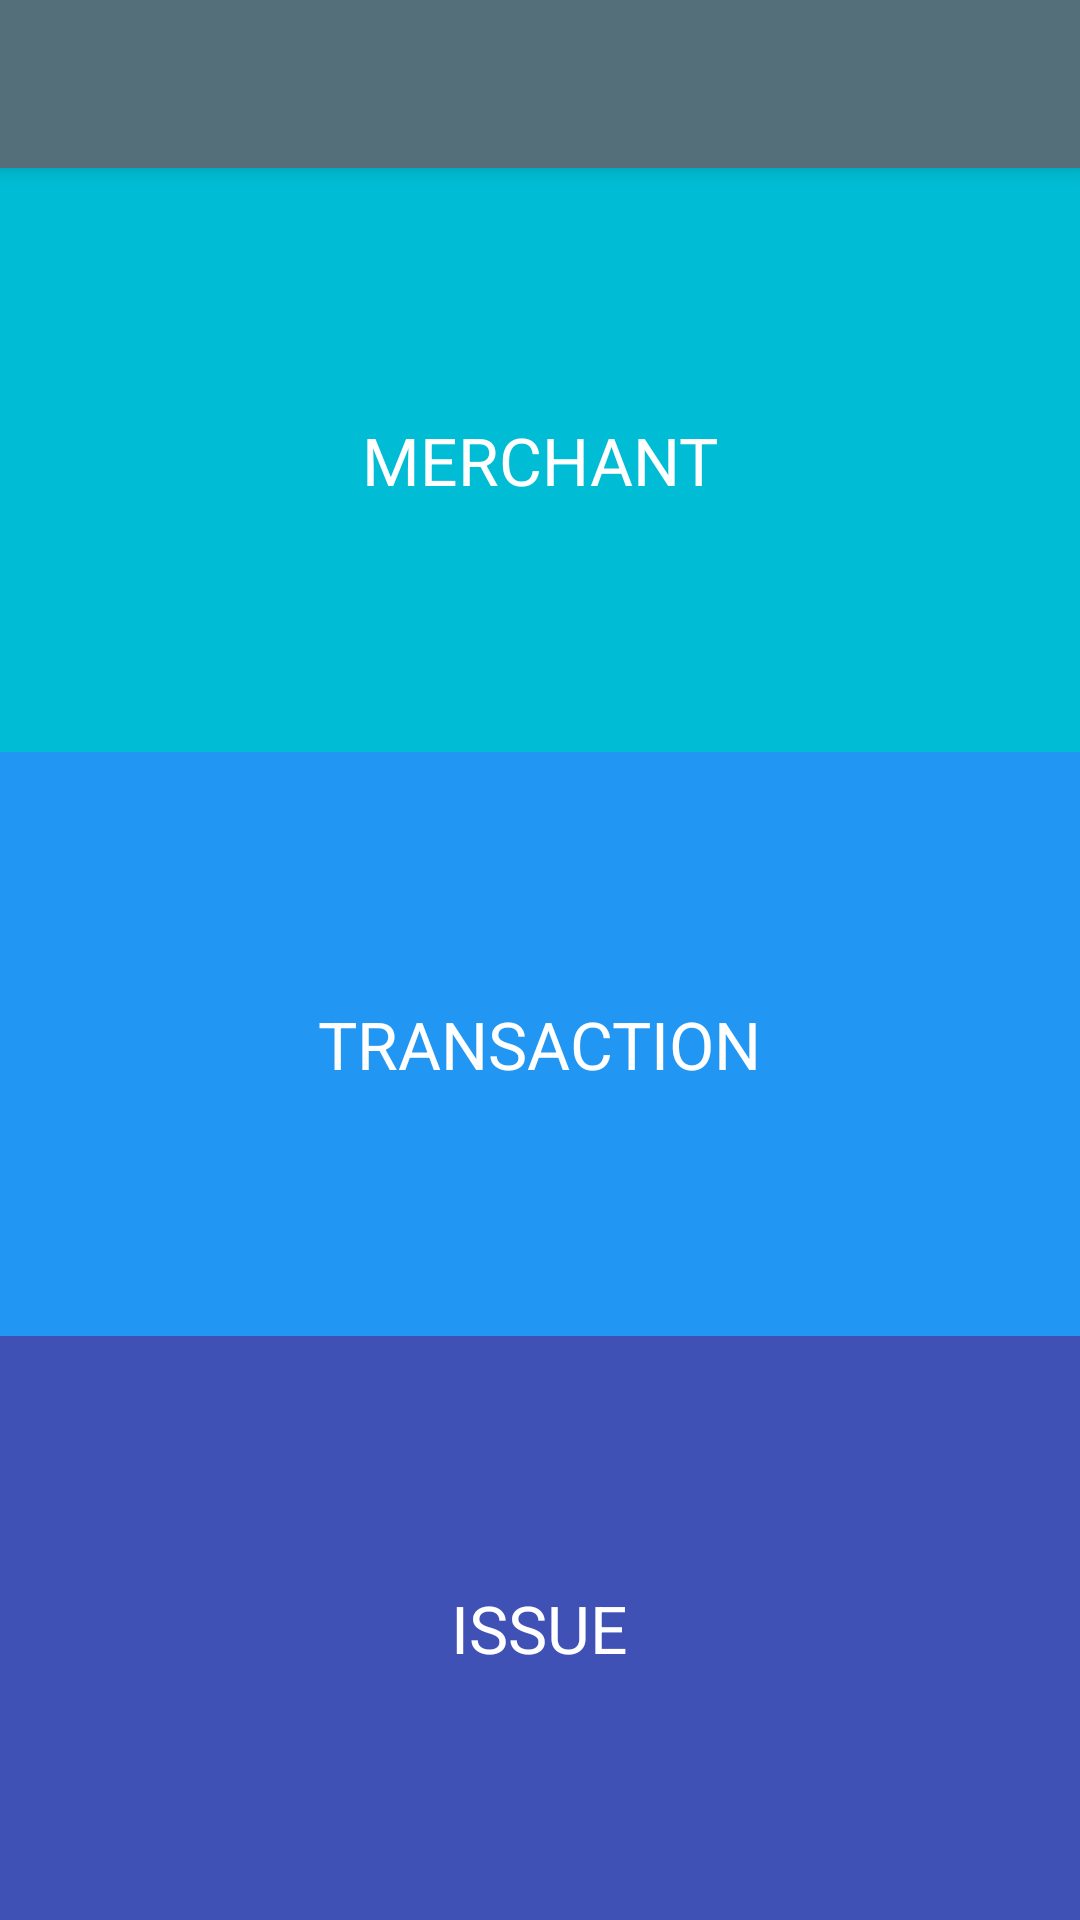

Reconstruct the res/layout file that produces this screen, plus the resources it refers to.
<!-- AndroidManifest.xml: activity theme AppTheme.Dark -->
<!-- res/layout/activity_buyer_home.xml -->
<?xml version="1.0" encoding="utf-8"?>
<android.support.design.widget.CoordinatorLayout xmlns:android="http://schemas.android.com/apk/res/android"
    xmlns:app="http://schemas.android.com/apk/res-auto"
    xmlns:tools="http://schemas.android.com/tools"
    android:layout_width="match_parent"
    android:layout_height="match_parent"
    android:fitsSystemWindows="true"
    tools:context="id.co.example.bolpax.ui.view.BuyerHomeActivity">

    <android.support.design.widget.AppBarLayout
        android:layout_width="match_parent"
        android:layout_height="wrap_content"
        android:theme="@style/AppTheme.AppBarOverlay">

        <android.support.v7.widget.Toolbar
            android:id="@+id/toolbar"
            android:layout_width="match_parent"
            android:layout_height="?attr/actionBarSize"
            android:background="#546E7A"
            app:popupTheme="@style/AppTheme.PopupOverlay" >
            <TextView
                style="@style/TextAppearance.AppCompat.Widget.ActionBar.Title"
                android:id="@+id/text_toolbar_title"
                android:layout_width="wrap_content"
                android:layout_height="wrap_content"
                android:layout_gravity="center"
                android:textSize="20dp"
                android:textColor="#ffffff" />
        </android.support.v7.widget.Toolbar>

    </android.support.design.widget.AppBarLayout>

    <include layout="@layout/content_buyer_home" />

</android.support.design.widget.CoordinatorLayout>
<!-- res/layout/content_buyer_home.xml (included above) -->
<?xml version="1.0" encoding="utf-8"?>

<RelativeLayout xmlns:android="http://schemas.android.com/apk/res/android"
    xmlns:app="http://schemas.android.com/apk/res-auto"
    xmlns:tools="http://schemas.android.com/tools"
    android:layout_width="match_parent"
    android:layout_height="match_parent"
    app:layout_behavior="@string/appbar_scrolling_view_behavior">
    <LinearLayout
        android:layout_width="match_parent"
        android:layout_height="match_parent"
        android:weightSum="3"
        android:orientation="vertical">
        <LinearLayout
            android:id="@+id/merchant"
            android:layout_width="match_parent"
            android:layout_height="match_parent"
            android:layout_weight="1"
            android:gravity="center_horizontal|center_vertical"
            android:background="#00BCD4">
            <TextView
                android:layout_width="wrap_content"
                android:layout_height="wrap_content"
                android:text="MERCHANT"
                android:textSize="22dp"
                android:textColor="#ffffff"/>

        </LinearLayout>
        <LinearLayout
            android:layout_width="match_parent"
            android:layout_height="match_parent"
            android:layout_weight="1"
            android:gravity="center_horizontal|center_vertical"
            android:background="#2196F3"
            android:id="@+id/transaction">
            <TextView
                android:layout_width="wrap_content"
                android:layout_height="wrap_content"
                android:text="TRANSACTION"
                android:textSize="22dp"
                android:textColor="#ffffff"/>

        </LinearLayout>
        <LinearLayout
            android:layout_width="match_parent"
            android:layout_height="match_parent"
            android:layout_weight="1"
            android:gravity="center_horizontal|center_vertical"
            android:background="#3F51B5"
            android:id="@+id/issue">
            <TextView
                android:layout_width="wrap_content"
                android:layout_height="wrap_content"
                android:text="ISSUE"
                android:textSize="22dp"
                android:textColor="#ffffff"/>

        </LinearLayout>

    </LinearLayout>
</RelativeLayout>
<!-- resources referenced by this layout -->
<resources>
  <style name="AppTheme.AppBarOverlay" parent="ThemeOverlay.AppCompat.Dark.ActionBar" />
  <style name="AppTheme.PopupOverlay" parent="ThemeOverlay.AppCompat.Light" />
  <style name="AppTheme.Dark" parent="Theme.AppCompat.NoActionBar">
          <item name="colorPrimary">@color/primary</item>
          <item name="colorPrimaryDark">@color/colorPrimaryDark</item>
          <item name="colorAccent">@color/colorPrimaryDark</item>
  
          <item name="android:windowBackground">@color/white</item>
  
          <item name="colorControlNormal">@color/iron</item>
          <item name="colorControlActivated">@color/white</item>
          <item name="colorControlHighlight">@color/white</item>
          <item name="android:textColorHint">@color/iron</item>
  
          <item name="colorButtonNormal">@color/primary_darker</item>
          <item name="android:colorButtonNormal">@color/primary_darker</item>
      </style>
  <color name="primary">#E43F3F</color>
  <color name="white">#FFFFFF</color>
  <color name="iron">#CCCCCC</color>
  <color name="primary_darker">#CC1D1D</color>
  <!-- not gathered from this repository: default colours our renderer supplied (Android Studio template values) -->
  <color name="colorPrimaryDark">#FF3700B3</color>
</resources>
